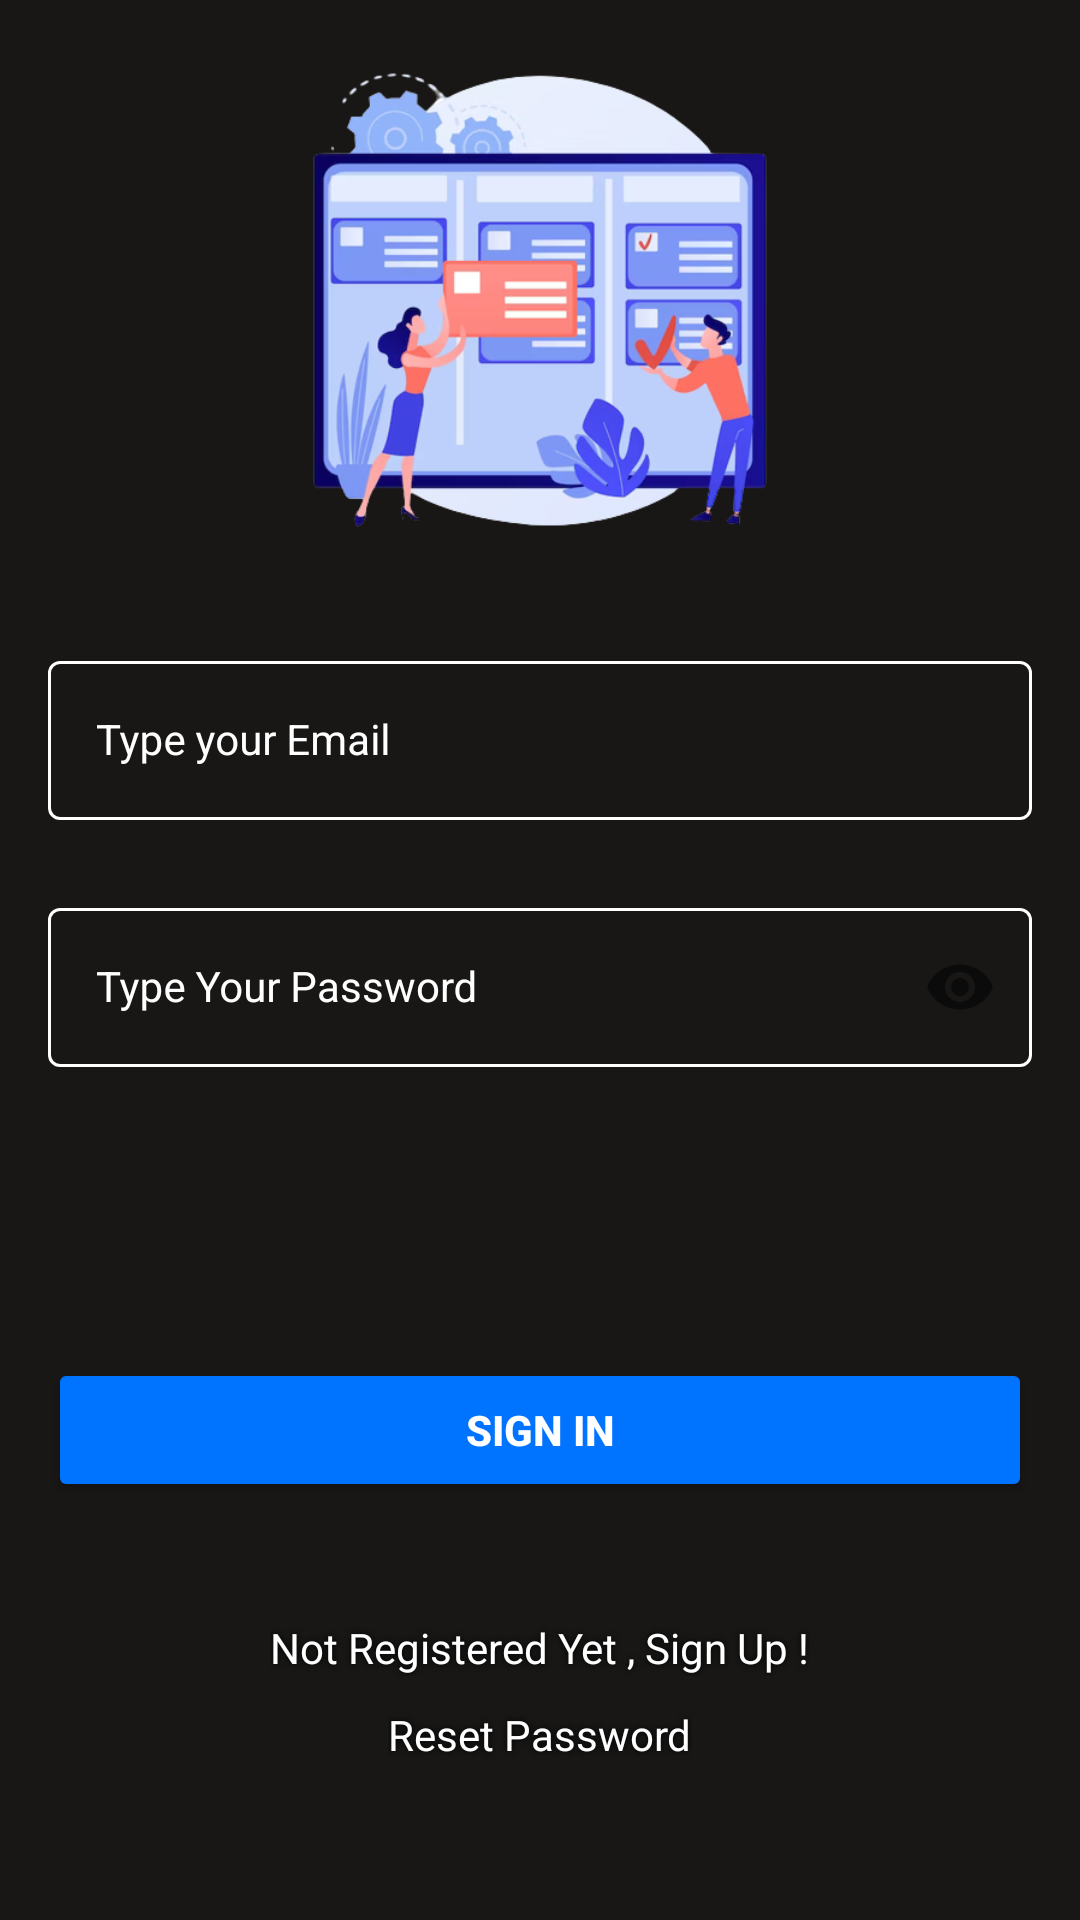

The Android layout XML behind this screen, and the referenced resources:
<!-- AndroidManifest.xml: application theme Theme.SwiftTasks -->
<!-- res/layout/activity_login.xml -->
<?xml version="1.0" encoding="utf-8"?>
<ScrollView
    xmlns:android="http://schemas.android.com/apk/res/android"
    xmlns:tools="http://schemas.android.com/tools"
    xmlns:app="http://schemas.android.com/apk/res-auto"
    android:layout_width="match_parent"
    android:background="#181716"
    android:layout_height="match_parent">

    <androidx.constraintlayout.widget.ConstraintLayout
        android:layout_width="match_parent"
        android:layout_height="match_parent"
        tools:context="com.abdoa.SignInActivity">

        <LinearLayout
            android:id="@+id/sd"
            android:orientation="horizontal"
            android:layout_width="match_parent"
            android:layout_height="wrap_content"
            tools:ignore="MissingConstraints">
            <ImageView
                android:background="#181716"
                android:layout_width="match_parent"
                android:src="@drawable/e"
                android:layout_height="200dp"/>
        </LinearLayout>

        <com.google.android.material.textfield.TextInputLayout
            android:id="@+id/emailLayout"
            style="@style/LoginTextInputOuterFieldStyle"
            android:layout_width="match_parent"
            android:layout_height="wrap_content"
            android:layout_marginHorizontal="16dp"
            app:boxStrokeColor="@color/selector"
            app:hintTextColor="@color/white"
            android:textColorHint="@color/white"
            app:layout_constraintEnd_toEndOf="parent"
            app:layout_constraintHorizontal_bias="0.5"
            app:layout_constraintStart_toStartOf="parent"
            app:layout_constraintTop_toBottomOf="@+id/sd">

            <com.google.android.material.textfield.TextInputEditText
                android:id="@+id/emailEt"
                style="@style/LoginTextInputInnerFieldStyle"
                android:layout_width="match_parent"
                android:layout_height="wrap_content"
                android:textColorHint="@color/white"
                android:textColor="@color/white"
                android:hint="Type your Email"
                android:inputType="textEmailAddress" />
        </com.google.android.material.textfield.TextInputLayout>

        <com.google.android.material.textfield.TextInputLayout
            android:id="@+id/passwordLayout"
            style="@style/LoginTextInputOuterFieldStyle"
            android:layout_width="match_parent"
            android:layout_height="wrap_content"
            android:layout_marginHorizontal="16dp"
            android:layout_marginTop="24dp"
            app:boxStrokeColor="@color/selector"
            android:textColorHint="@color/white"
            app:hintTextColor="@color/white"
            app:layout_constraintEnd_toEndOf="parent"
            app:layout_constraintHorizontal_bias="0.5"
            app:layout_constraintStart_toStartOf="parent"
            app:layout_constraintTop_toBottomOf="@id/emailLayout"
            app:passwordToggleEnabled="true">

            <com.google.android.material.textfield.TextInputEditText
                android:id="@+id/passET"
                style="@style/LoginTextInputInnerFieldStyle"
                android:layout_width="match_parent"
                android:layout_height="wrap_content"
                android:textColorHint="@color/white"
                android:textColor="@color/white"
                android:hint="Type Your Password"
                android:inputType="textPassword" />
        </com.google.android.material.textfield.TextInputLayout>

        <androidx.appcompat.widget.AppCompatButton
            android:id="@+id/button"
            android:layout_width="0dp"
            android:layout_height="wrap_content"
            android:layout_marginHorizontal="16dp"
            android:backgroundTint="#0073FF"
            android:text="Sign In"
            android:textColor="@color/white"
            android:textStyle="bold"
            app:layout_constraintBottom_toBottomOf="parent"
            app:layout_constraintEnd_toEndOf="parent"
            app:layout_constraintHorizontal_bias="0.5"
            app:layout_constraintStart_toStartOf="parent"
            app:layout_constraintTop_toBottomOf="@+id/passwordLayout" />

        <TextView
            android:id="@+id/textView"
            android:layout_margin="10dp"
            android:layout_width="wrap_content"
            android:layout_height="wrap_content"
            android:textColor="@color/white"
            android:shadowColor="@color/black"
            android:shadowRadius="5"
            android:text="Not Registered Yet , Sign Up !"
            app:layout_constraintBottom_toBottomOf="parent"
            app:layout_constraintEnd_toEndOf="parent"
            app:layout_constraintHorizontal_bias="0.5"
            app:layout_constraintStart_toStartOf="parent"
            app:layout_constraintTop_toBottomOf="@+id/button" />

        <TextView
            android:id="@+id/textView2"
            android:layout_margin="10dp"
            android:layout_width="wrap_content"
            android:layout_height="wrap_content"
            android:textColor="@color/white"
            android:shadowColor="@color/black"
            android:shadowRadius="5"
            android:text="Reset Password"
            app:layout_constraintBottom_toBottomOf="parent"
            app:layout_constraintEnd_toEndOf="parent"
            app:layout_constraintHorizontal_bias="0.5"
            app:layout_constraintStart_toStartOf="parent"
            app:layout_constraintTop_toBottomOf="@+id/textView" />

    </androidx.constraintlayout.widget.ConstraintLayout>
</ScrollView>
<!-- resources referenced by this layout -->
<resources>
  <!-- drawable e: png bitmap (drawable, 105660 bytes) -->
  <style name="LoginTextInputInnerFieldStyle" parent="Widget.MaterialComponents.TextInputLayout.OutlinedBox">
          <item name="android:layout_width">match_parent</item>
          <item name="android:layout_height">wrap_content</item>
          <item name="android:textColor">@color/white</item>
          <item name="android:textColorHint">@color/white</item>
          <item name="android:maxLines">1</item>
          <item name="android:textSize">14sp</item>
          <item name="android:singleLine">true</item>
      </style>
  <style name="LoginTextInputOuterFieldStyle" parent="Widget.MaterialComponents.TextInputLayout.OutlinedBox">
          <item name="android:layout_width">match_parent</item>
          <item name="android:layout_height">wrap_content</item>
          <item name="android:layout_marginTop">15dp</item>
          <item name="android:layout_marginBottom">15dp</item>
      </style>
  <style name="Theme.SwiftTasks" parent="Theme.MaterialComponents.DayNight.NoActionBar">
          <item name="android:windowDisablePreview">true</item>
          
          <item name="colorPrimary">@color/black</item>
          <item name="colorPrimaryVariant">@color/purple_700</item>
          <item name="colorOnPrimary">@color/white</item>
          
          <item name="colorSecondary">@color/teal_200</item>
          <item name="colorSecondaryVariant">@color/teal_700</item>
          <item name="colorOnSecondary">@color/white</item>
          
          <item name="windowActionBar">false</item>
          <item name="windowNoTitle">true</item>
          <item name="android:statusBarColor">#FFFFFF</item>
          <item name="android:windowLightStatusBar">true</item>
          
      </style>
  <!-- not gathered from this repository: default colours our renderer supplied (Android Studio template values) -->
  <color name="purple_700">#FF3700B3</color>
  <color name="teal_200">#FF03DAC5</color>
  <color name="teal_700">#FF018786</color>
  <color name="black">#FF000000</color>
  <color name="white">#FFFFFFFF</color>
</resources>
